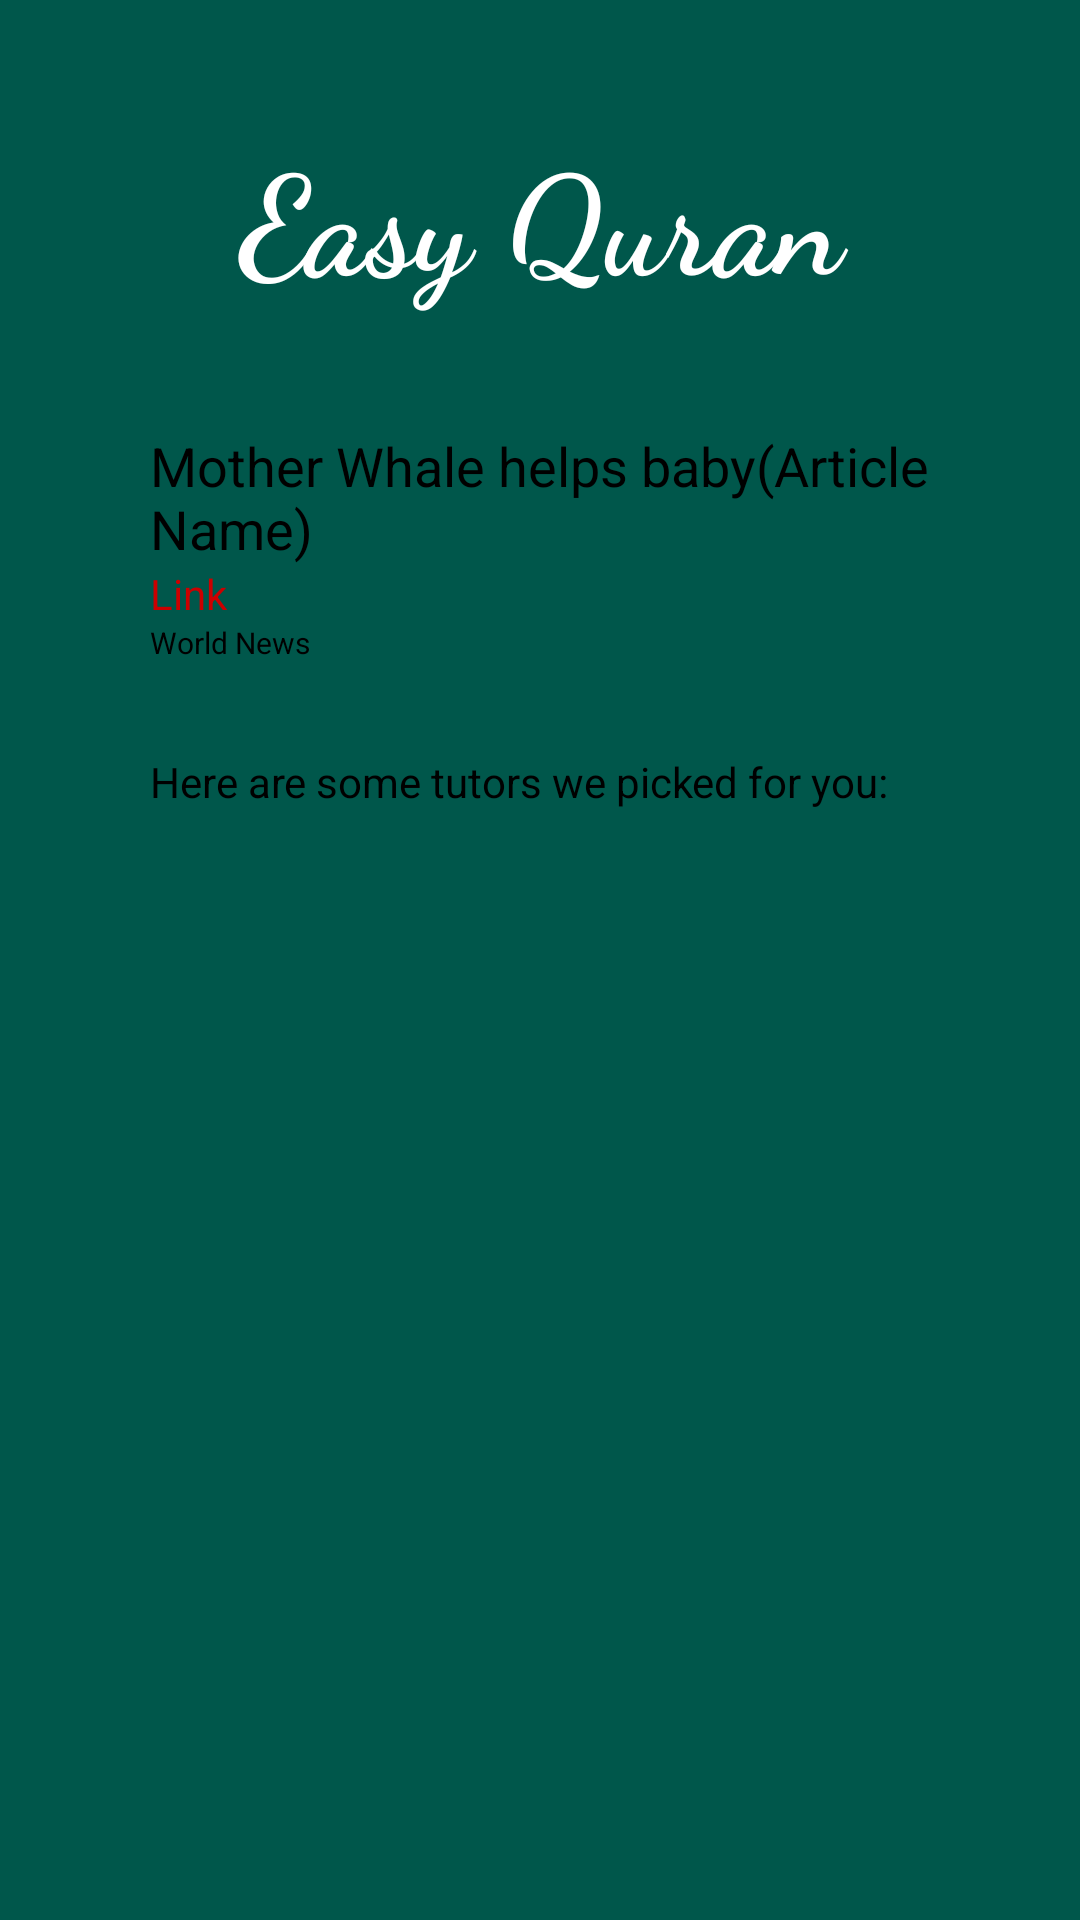

Layout XML and referenced resources for this Android screen:
<!-- AndroidManifest.xml: application theme AppTheme -->
<!-- res/layout/activity_article_dtl.xml -->
<?xml version="1.0" encoding="utf-8"?>
<LinearLayout xmlns:android="http://schemas.android.com/apk/res/android"
    xmlns:app="http://schemas.android.com/apk/res-auto"
    xmlns:tools="http://schemas.android.com/tools"
    android:layout_width="match_parent"
    android:layout_height="match_parent"
    android:orientation="vertical"
    android:background="@color/colorPrimaryDark"
    tools:context=".MainActivity">

    <TextView
        android:id="@+id/textView"
        android:layout_width="match_parent"
        android:layout_height="wrap_content"
        android:layout_marginTop="40dp"
        android:text="Easy Quran"
        android:textAlignment="center"
        android:textAllCaps="false"
        android:textColor="#ffffff"
        android:textSize="46sp"
        android:textStyle="bold"
        app:fontFamily="cursive" />


    <LinearLayout
        android:layout_width="match_parent"
        android:layout_height="wrap_content"
        android:layout_marginTop="19dp"
        android:orientation="vertical"
        android:background="@drawable/layout_bg"
        android:layout_marginLeft="30dp"
        android:layout_marginRight="30dp"
        android:padding="20dp"
        >


        <TextView
            android:id="@+id/Article_name"
            android:layout_width="match_parent"
            android:layout_height="wrap_content"
            android:text="Mother Whale helps baby(Article Name)"

            android:textColor="@android:color/background_dark"
            android:textSize="18sp" />


        <TextView
            android:id="@+id/tvLink"
            android:layout_width="match_parent"
            android:layout_height="wrap_content"
            android:text="Link"

            android:textColor="@android:color/holo_red_dark"
            android:textSize="14sp" />

        <TextView
            android:id="@+id/newe"
            android:layout_width="match_parent"
            android:layout_height="wrap_content"
            android:text="World News"

            android:textColor="@android:color/background_dark"
            android:textSize="10sp" />


        <TextView
            android:id="@+id/newes"
            android:layout_width="match_parent"
            android:layout_height="wrap_content"
            android:layout_marginTop="30dp"
            android:layout_marginBottom="30dp"
            android:text="Here are some tutors we picked for you:"

            android:textColor="@android:color/background_dark"
            android:textSize="14sp" />


<ListView
    android:layout_width="match_parent"
    android:layout_height="wrap_content">

</ListView>








    </LinearLayout>



</LinearLayout>
<!-- resources referenced by this layout -->
<resources>
  <color name="colorPrimaryDark">#00574B</color>
  <style name="AppTheme" parent="Theme.AppCompat.Light.DarkActionBar">
  
          
          <item name="colorPrimary">@color/colorPrimary</item>
          <item name="colorPrimaryDark">@color/colorPrimaryDark</item>
          <item name="colorAccent">@color/colorAccent</item>
      </style>
  <color name="colorPrimary">#3CB371</color>
  <color name="colorAccent">#D81B60</color>
</resources>
